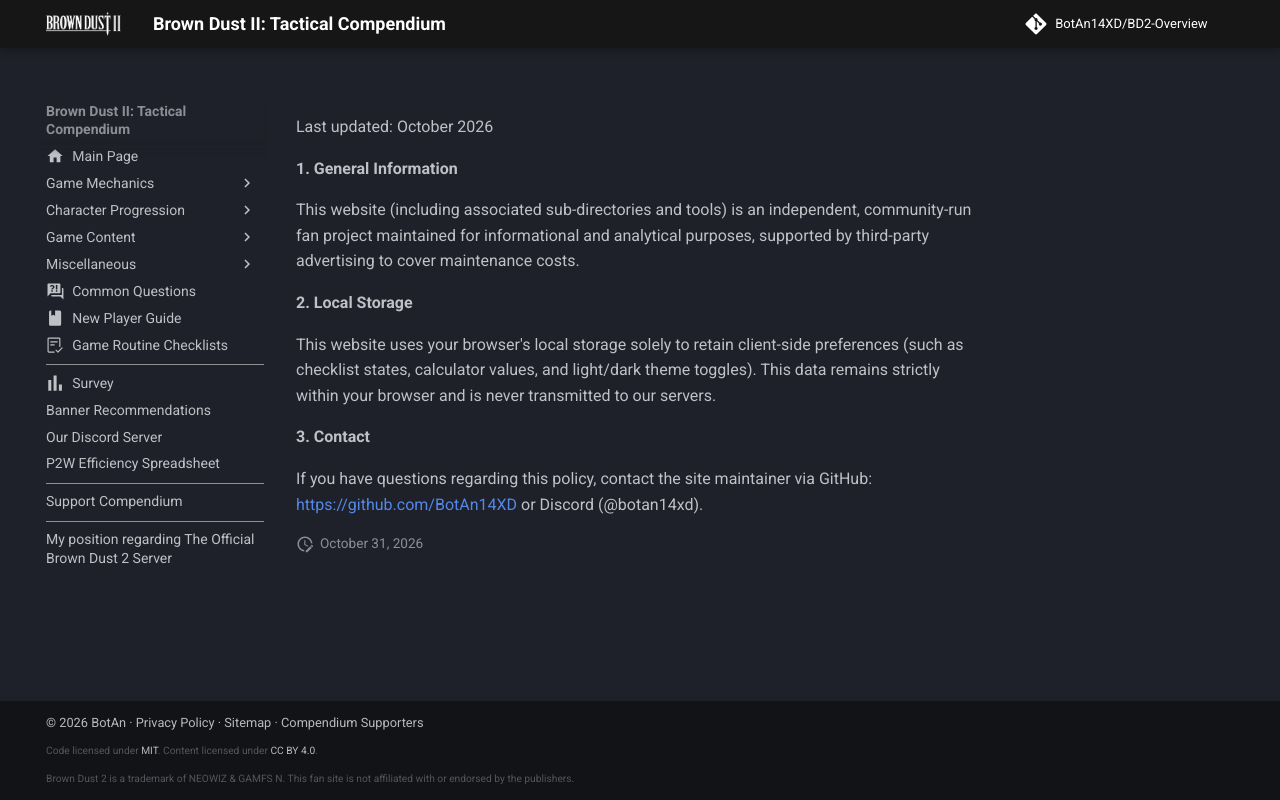

repository: BotAn14XD/BD2-Overview · page: privacy/index.html · generator: mkdocs

# Privacy Policy

Last updated: October 2026

**1. General Information**

This website (including associated sub-directories and tools) is an independent, community-run fan project maintained for informational and analytical purposes, supported by third-party advertising to cover maintenance costs.

<!-- **2. Cookies and Third-Party Advertising**

* Third-party vendors, including Google, use cookies to serve ads based on a user's prior visits to this website or other websites.
* Google's use of advertising cookies enables it and its partners to serve ads to users based on their visit to this site and/or other sites on the Internet.
* Users may opt out of personalized advertising by visiting [Google Ads Settings](https://www.google.com/settings/ads) or through [aboutads.info](https://www.aboutads.info/choices/).-->

**2. Local Storage**

This website uses your browser's local storage solely to retain client-side preferences (such as checklist states, calculator values, and light/dark theme toggles). This data remains strictly within your browser and is never transmitted to our servers.

**3. Contact**

If you have questions regarding this policy, contact the site maintainer via GitHub: [https://github.com/BotAn14XD](https://github.com/BotAn14XD) or Discord (@botan14xd).
